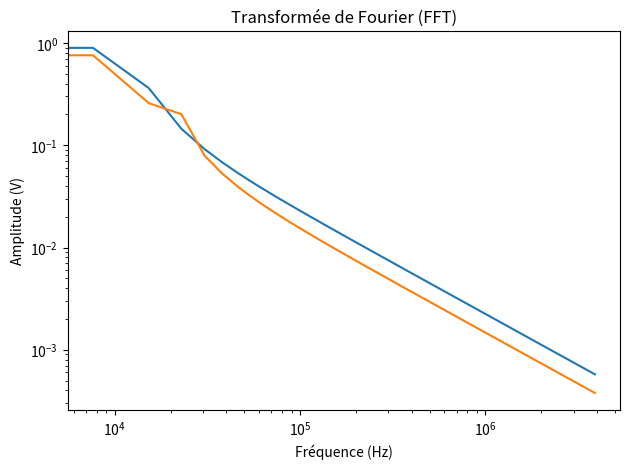

Recreate this plot in Python.
import numpy as np
import matplotlib.pyplot as plt

# Paramètres du signal sinusoidal
decimation = 1
N = 16384
Fs = 125e6/decimation  # Fréquence d'échantillonnage en Hz
T = N/Fs	   # Durée du signal en secondes
f1 = 10e3	 # Fréquence du signal en Hz
f2 = 10e3+100	 # Fréquence du signal en Hz
f3 = 20e3

t = np.arange(0, T, 1/Fs)  # Vecteur temps

# Générer le signal sinusoidal
signal1 = 0.8 * np.sin(2 * np.pi * f1 * t) + 0.2 * np.sin(2 * np.pi * f2 * t)
signal2 = 0.8 * np.sin(2 * np.pi * f1 * t) + 0.2 * np.sin(2 * np.pi * f3 * t)

# Calcul de la transformée de Fourier (FFT)
fft_signal1 = np.fft.fft(signal1)
fft_signal2 = np.fft.fft(signal2)
N = len(fft_signal1)
freq = np.fft.fftfreq(N, d=1/Fs)  # Vecteur fréquence

# Sélectionner la moitié positive du spectre FFT (fréquences non négatives)
freq_pos1 = freq[:N//32]
fft_signal_pos1 = 2.0/N * np.abs(fft_signal1[:N//32])
freq_pos2 = freq[:N//32]
fft_signal_pos2 = 2.0/N * np.abs(fft_signal2[:N//32])

# Affichage du signal temporel
# plt.figure(figsize=(16/1.5, 9/1.8))

# plt.subplot(3, 1, 1)
# plt.plot(t, signal)

# plt.subplot(3, 1, 2)
# plt.plot(t, signal2)

# plt.subplot(3, 1, 3)
# plt.plot(t, signal)
# plt.plot(t, signal2)
# plt.title('Signal Sinusoidal')
# plt.xlabel('Temps (s)')
# plt.ylabel('Amplitude (V)')

# Affichage du spectre de fréquence (FFT)
#plt.subplot(2, 1, 2)
plt.loglog(freq_pos1, fft_signal_pos1)
plt.loglog(freq_pos2, fft_signal_pos2)
plt.title('Transformée de Fourier (FFT)')
plt.xlabel('Fréquence (Hz)')
plt.ylabel('Amplitude (V)')

plt.tight_layout()

plt.show()
